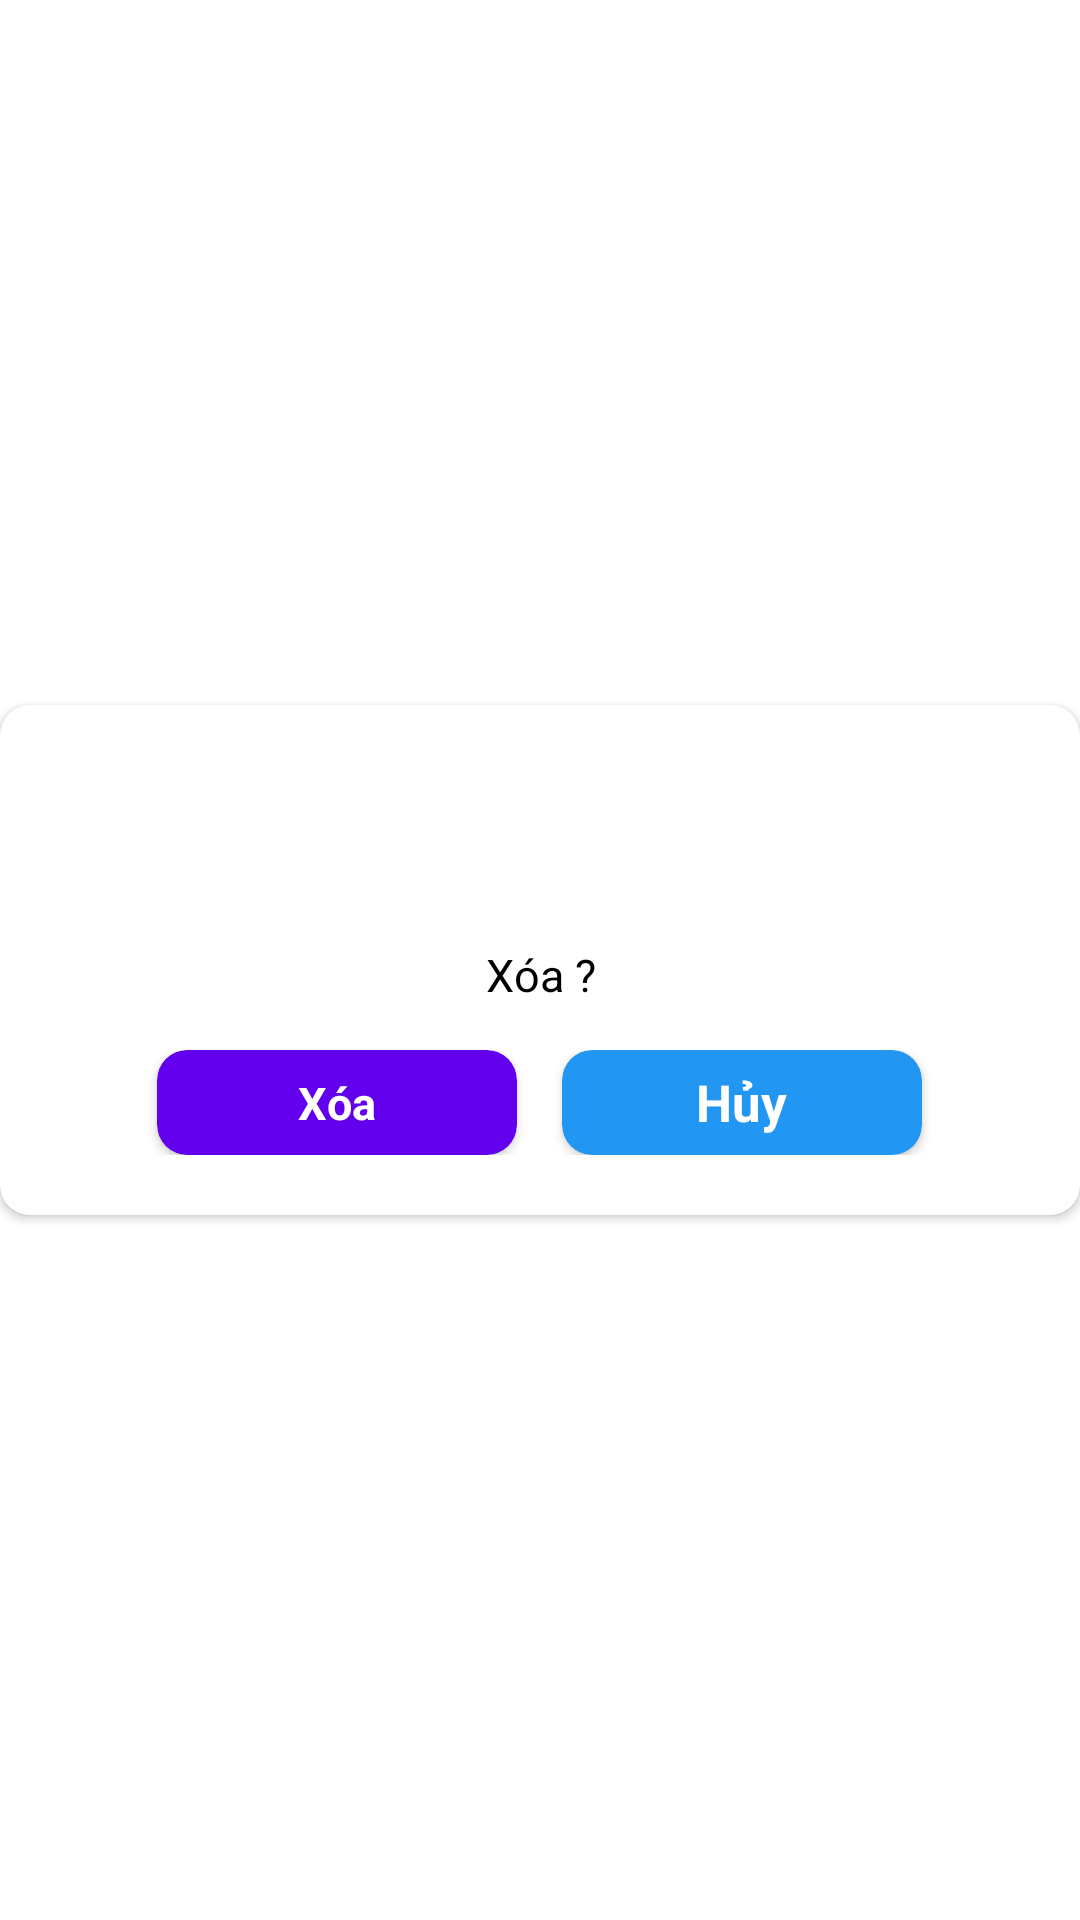

Produce the Android XML layout that renders to this screen, including the resource entries it uses.
<!-- AndroidManifest.xml: application theme Theme.QR_Barcode_Scanner -->
<!-- res/layout/dialog_delete.xml -->
<?xml version="1.0" encoding="utf-8"?>
<RelativeLayout xmlns:android="http://schemas.android.com/apk/res/android"
    android:layout_width="match_parent"
    android:layout_height="match_parent"
    xmlns:app="http://schemas.android.com/apk/res-auto"
    android:gravity="center">
    <androidx.cardview.widget.CardView
        android:id="@+id/cv_first"
        android:layout_width="match_parent"
        android:layout_height="170dp"
        app:cardCornerRadius="10dp"
        android:backgroundTint="@color/white">
        <LinearLayout
            android:layout_width="match_parent"
            android:layout_height="match_parent"
            android:gravity="center"
            android:orientation="vertical">
            <ImageView
                android:layout_width="150dp"
                android:layout_height="50dp"
                android:src="@drawable/ic_delete"/>

            <TextView
                android:id="@+id/txt_deleteTitle"
                android:layout_width="wrap_content"
                android:layout_height="wrap_content"
                android:text="Xóa ?"
                android:gravity="center"
                android:textColor="@color/black"
                android:layout_marginTop="10dp"
                android:textSize="15dp"/>

            <LinearLayout
                android:layout_width="match_parent"
                android:layout_height="wrap_content"
                android:layout_marginTop="15dp"
                android:gravity="center">

                <androidx.cardview.widget.CardView
                    android:id="@+id/cv_delete"
                    android:layout_width="120dp"
                    android:layout_height="35dp"
                    android:backgroundTint="@color/purple_500"
                    app:cardCornerRadius="10dp">
                    <TextView
                        android:layout_width="wrap_content"
                        android:layout_height="wrap_content"
                        android:text="Xóa"
                        android:layout_gravity="center"
                        android:textColor="@color/white"
                        android:textStyle="bold"
                        android:textSize="15dp"/>

                </androidx.cardview.widget.CardView>

                <androidx.cardview.widget.CardView
                    android:id="@+id/cv_cancel"
                    android:layout_width="120dp"
                    android:layout_height="35dp"
                    android:backgroundTint="#2196F3"
                    android:layout_marginLeft="15dp"
                    app:cardCornerRadius="10dp">
                    <TextView
                        android:layout_width="wrap_content"
                        android:layout_height="wrap_content"
                        android:text="Hủy"
                        android:layout_gravity="center"
                        android:textColor="@color/white"
                        android:textStyle="bold"
                        android:textSize="17dp"/>

                </androidx.cardview.widget.CardView>
            </LinearLayout>


        </LinearLayout>
    </androidx.cardview.widget.CardView>

    <androidx.cardview.widget.CardView
        android:visibility="gone"

        android:layout_marginTop="15dp"
        android:layout_below="@+id/cv_first"
        android:layout_width="350dp"
        android:layout_height="wrap_content">

    </androidx.cardview.widget.CardView>

</RelativeLayout>
<!-- resources referenced by this layout -->
<resources>
  <color name="black">#FF000000</color>
  <color name="purple_500">#FF6200EE</color>
  <color name="white">#FFFFFFFF</color>
  <style name="Theme.QR_Barcode_Scanner" parent="Theme.MaterialComponents.DayNight.NoActionBar">
          
          <item name="colorPrimary">@color/topNavi</item>
          <item name="colorPrimaryVariant">@color/topNavi</item>
          <item name="colorOnPrimary">@color/white</item>
          
          <item name="colorSecondary">@color/teal_200</item>
          <item name="colorSecondaryVariant">@color/teal_700</item>
          <item name="colorOnSecondary">@color/black</item>
          
          <item name="android:statusBarColor" tools:targetApi="l">?attr/colorPrimaryVariant</item>
          
      </style>
  <color name="topNavi">#2CC6C6</color>
  <color name="teal_200">#FF03DAC5</color>
  <color name="teal_700">#FF018786</color>
</resources>
